Dataset: cropped_belgiumts (GitHub, Yimeng000/ITCS352_DL_Project). Classes: blue circles, diamonds, forbidden, rectangles down, rectangles up, red blue circles, red circles, reversed triangle, squares, triangles.

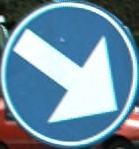
Label: blue circles

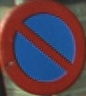
Label: red blue circles

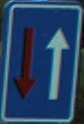
Label: rectangles up

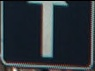
Label: squares

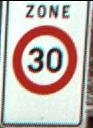
Label: red circles

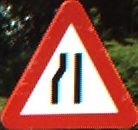
Label: triangles
